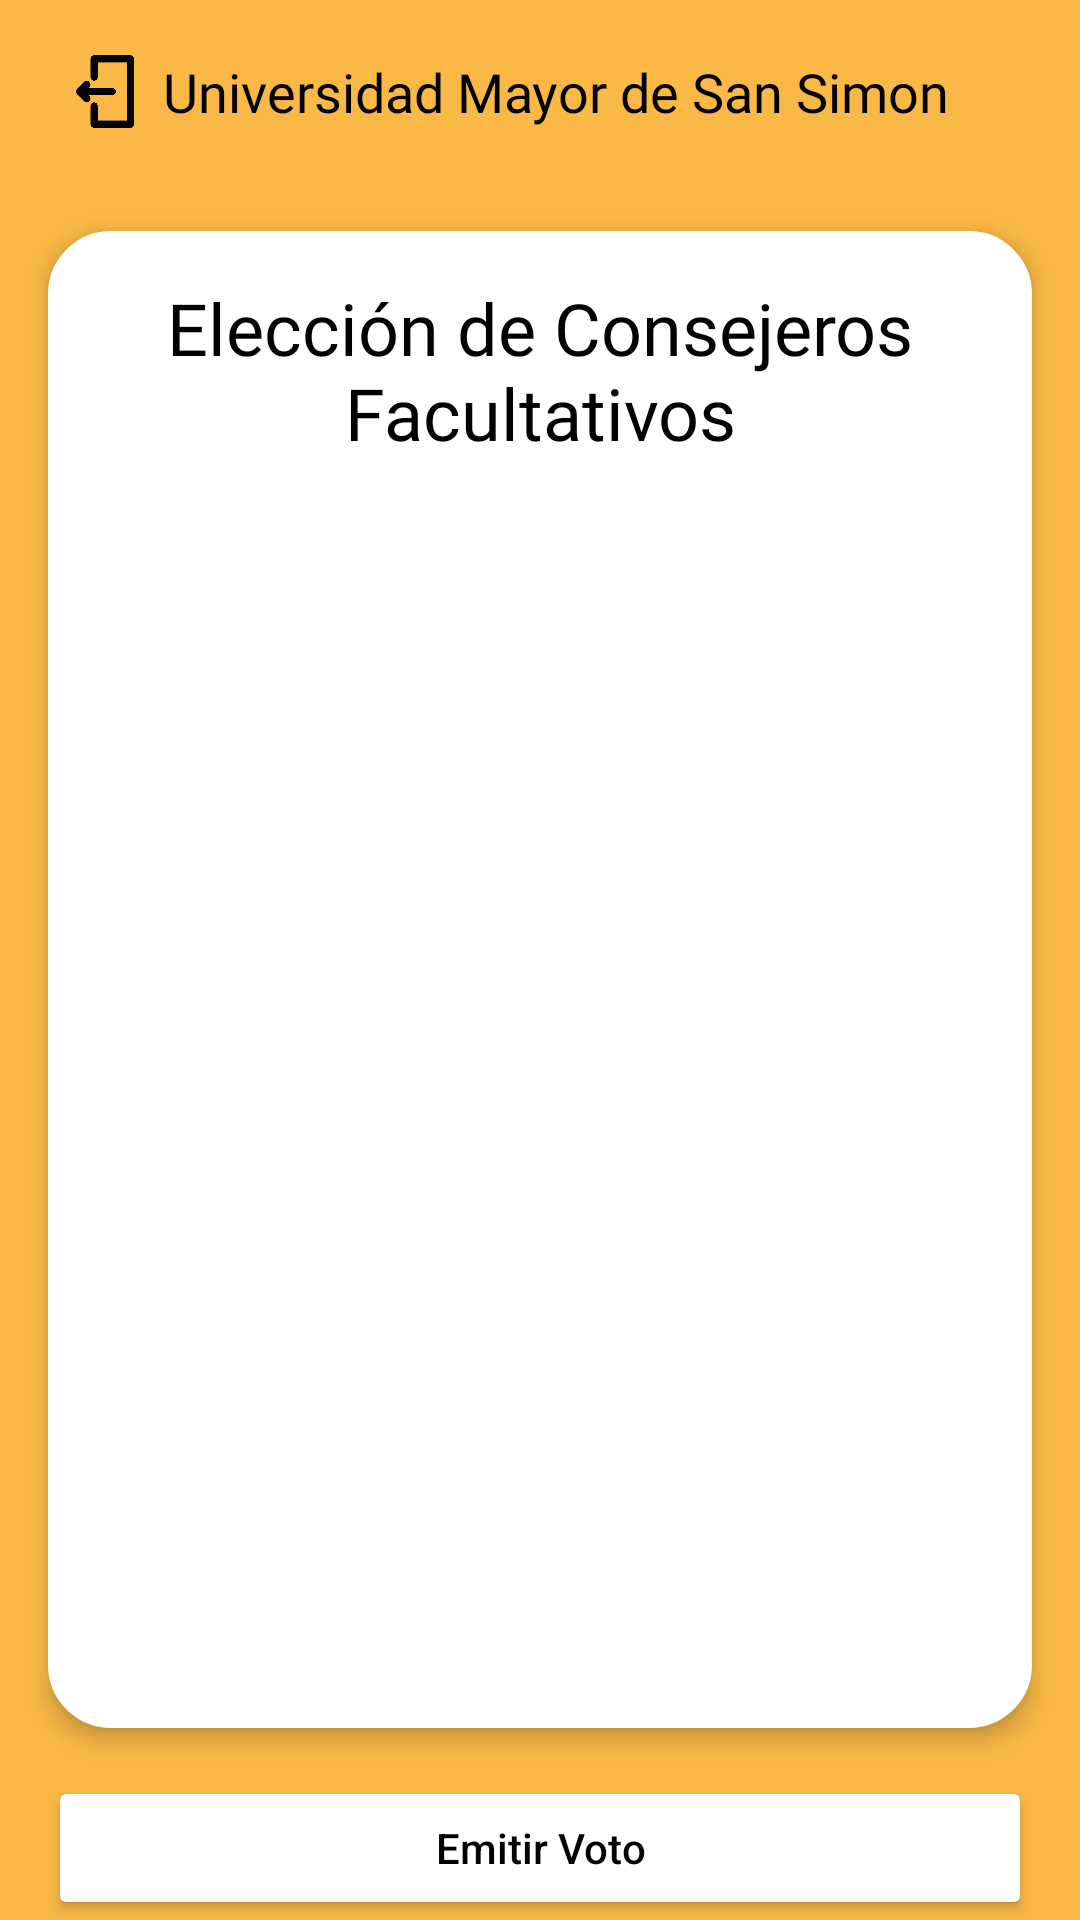

This screen was rendered from an Android layout file. Write that file and the resources it references.
<!-- AndroidManifest.xml: application theme Theme.Loggin_elecciones -->
<!-- res/layout/emitir_voto.xml -->
<androidx.constraintlayout.widget.ConstraintLayout xmlns:android="http://schemas.android.com/apk/res/android" xmlns:tools="http://schemas.android.com/tools" xmlns:app="http://schemas.android.com/apk/res-auto" android:layout_width="match_parent" android:layout_height="match_parent" android:background="#FAB946">
    
    <LinearLayout android:id="@+id/Contenedor" android:layout_width="match_parent" android:layout_height="wrap_content" android:gravity="center" android:orientation="vertical" app:layout_constraintTop_toTopOf="parent" app:layout_constraintStart_toStartOf="parent" app:layout_constraintEnd_toEndOf="parent">
        <LinearLayout android:layout_width="match_parent" android:layout_height="wrap_content" android:background="@android:color/transparent" android:gravity="center">
            <RelativeLayout android:layout_width="match_parent" android:layout_height="wrap_content" android:padding="16dp">
                <ImageButton android:id="@+id/volver" android:layout_width="38dp" android:layout_height="29dp" android:layout_alignParentStart="true" android:layout_centerVertical="true" android:scaleType="fitCenter" android:background="?attr/selectableItemBackgroundBorderless" android:contentDescription="Información" android:src="@drawable/volver"/>
                <TextView android:id="@+id/Titulo" android:layout_width="wrap_content" android:layout_height="wrap_content" android:layout_toEndOf="@id/volver" android:layout_centerVertical="true" android:fontFamily="@font/public_sans_bold" android:gravity="center" android:text="Universidad Mayor de San Simon" android:textColor="#000000" android:textSize="18sp"/>
            </RelativeLayout>
        </LinearLayout>
    </LinearLayout>
    
    <LinearLayout android:layout_width="match_parent" android:layout_height="0dp" android:orientation="vertical" android:layout_margin="16dp" android:layout_marginStart="8dp" android:layout_marginEnd="8dp" android:layout_marginBottom="10dp" android:background="@drawable/rounded_border2" android:elevation="4dp" app:layout_constraintTop_toBottomOf="@id/Contenedor" app:layout_constraintBottom_toTopOf="@id/emitir_voto" app:layout_constraintStart_toStartOf="parent" app:layout_constraintEnd_toEndOf="parent">
        
        <LinearLayout android:layout_width="wrap_content" android:layout_height="wrap_content" android:background="@android:color/transparent">
            <TextView android:id="@+id/Tipo_Votacion" android:layout_width="wrap_content" android:layout_height="wrap_content" android:layout_margin="16dp" android:layout_marginTop="20dp" android:fontFamily="@font/public_sans_bold" android:gravity="center" android:background="@android:color/transparent" android:text="Elección de Consejeros Facultativos" android:textColor="#000000" android:textSize="24sp"/>
        </LinearLayout>
        
        
        <LinearLayout android:layout_width="match_parent" android:layout_height="match_parent" android:paddingBottom="16sp" android:orientation="vertical" app:layout_constraintBottom_toTopOf="@id/emitir_voto" app:layout_constraintHeight_max="386dp">
            <androidx.recyclerview.widget.RecyclerView android:id="@+id/lista_candidatos" android:layout_width="match_parent" android:layout_height="match_parent" android:layout_margin="25dp" android:background="#00000000" app:layout_constraintBottom_toTopOf="@id/emitir_voto" app:layout_constraintEnd_toEndOf="parent" app:layout_constraintStart_toStartOf="parent" app:layout_constraintTop_toTopOf="parent"/>
        </LinearLayout>
    </LinearLayout>
    
    <Button android:id="@+id/emitir_voto"
        android:layout_width="0dp"
        android:layout_height="wrap_content"
        android:layout_marginStart="16dp"
        android:layout_marginEnd="16dp"
        android:text="Emitir Voto"
        android:textAllCaps="false"
        android:textColor="@color/black"
        app:backgroundTint="@color/white"
        app:cornerRadius="12dp"
        app:layout_constraintBottom_toBottomOf="parent"
        app:layout_constraintEnd_toEndOf="parent"
        app:layout_constraintStart_toStartOf="parent"
        android:elevation="4dp"/>
</androidx.constraintlayout.widget.ConstraintLayout>
<!-- resources referenced by this layout -->
<resources>
  <color name="black">#FF000000</color>
  <color name="white">#FFFFFFFF</color>
  <!-- drawable rounded_border2 (drawable) -->
  <shape xmlns:android="http://schemas.android.com/apk/res/android">
      
      <solid android:color="@color/white"/> 
  
      
      <stroke
          android:width="2dp"
          android:color="@color/white"/>
  
      
      <corners android:radius="20dp"/>
  </shape>
  <!-- drawable volver: png bitmap (drawable, 12598 bytes) -->
  <style name="Theme.Loggin_elecciones" parent="Theme.MaterialComponents.DayNight.NoActionBar">
          
          <item name="colorPrimary">@color/your_primary_color</item>  
          <item name="colorPrimaryVariant">@color/your_primary_variant_color</item>
          <item name="colorOnPrimary">@color/your_on_primary_color</item>
          <item name="colorSecondary">@color/your_secondary_color</item>
          <item name="colorOnSecondary">@color/your_on_secondary_color</item>
          <item name="android:windowBackground">@color/your_background_color</item>
          <item name="android:windowFullscreen">false</item>
          <item name="android:statusBarColor">@color/white</item>
          <item name="android:windowLightStatusBar">true</item>
      </style>
  <color name="your_primary_color">#6200EE</color>
  <color name="your_primary_variant_color">#3700B3</color>
  <color name="your_on_primary_color">#FFFFFF</color>
  <color name="your_secondary_color">#03DAC5</color>
  <color name="your_on_secondary_color">#000000</color>
  <color name="your_background_color">#FFFFFF</color>
</resources>
